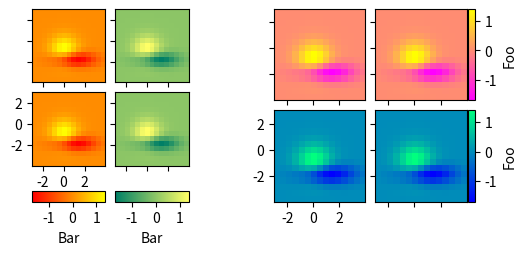

Write the Python code that produced this figure.
%matplotlib inline

from matplotlib import cbook
import matplotlib.pyplot as plt
from mpl_toolkits.axes_grid1 import AxesGrid


def get_demo_image():
    z = cbook.get_sample_data("axes_grid/bivariate_normal.npy", np_load=True)
    # z is a numpy array of 15x15
    return z, (-3, 4, -4, 3)


def demo_bottom_cbar(fig):
    """
    A grid of 2x2 images with a colorbar for each column.
    """
    grid = AxesGrid(fig, 121,  # similar to subplot(121)
                    nrows_ncols=(2, 2),
                    axes_pad=0.10,
                    share_all=True,
                    label_mode="1",
                    cbar_location="bottom",
                    cbar_mode="edge",
                    cbar_pad=0.25,
                    cbar_size="15%",
                    direction="column"
                    )

    Z, extent = get_demo_image()
    cmaps = ["autumn", "summer"]
    for i in range(4):
        im = grid[i].imshow(Z, extent=extent, cmap=cmaps[i//2])
        if i % 2:
            grid.cbar_axes[i//2].colorbar(im)

    for cax in grid.cbar_axes:
        cax.toggle_label(True)
        cax.axis[cax.orientation].set_label("Bar")

    # This affects all axes as share_all = True.
    grid.axes_llc.set_xticks([-2, 0, 2])
    grid.axes_llc.set_yticks([-2, 0, 2])


def demo_right_cbar(fig):
    """
    A grid of 2x2 images. Each row has its own colorbar.
    """
    grid = AxesGrid(fig, 122,  # similar to subplot(122)
                    nrows_ncols=(2, 2),
                    axes_pad=0.10,
                    label_mode="1",
                    share_all=True,
                    cbar_location="right",
                    cbar_mode="edge",
                    cbar_size="7%",
                    cbar_pad="2%",
                    )
    Z, extent = get_demo_image()
    cmaps = ["spring", "winter"]
    for i in range(4):
        im = grid[i].imshow(Z, extent=extent, cmap=cmaps[i//2])
        if i % 2:
            grid.cbar_axes[i//2].colorbar(im)

    for cax in grid.cbar_axes:
        cax.toggle_label(True)
        cax.axis[cax.orientation].set_label('Foo')

    # This affects all axes because we set share_all = True.
    grid.axes_llc.set_xticks([-2, 0, 2])
    grid.axes_llc.set_yticks([-2, 0, 2])


fig = plt.figure(figsize=(5.5, 2.5))
fig.subplots_adjust(left=0.05, right=0.93)

demo_bottom_cbar(fig)
demo_right_cbar(fig)

plt.show()